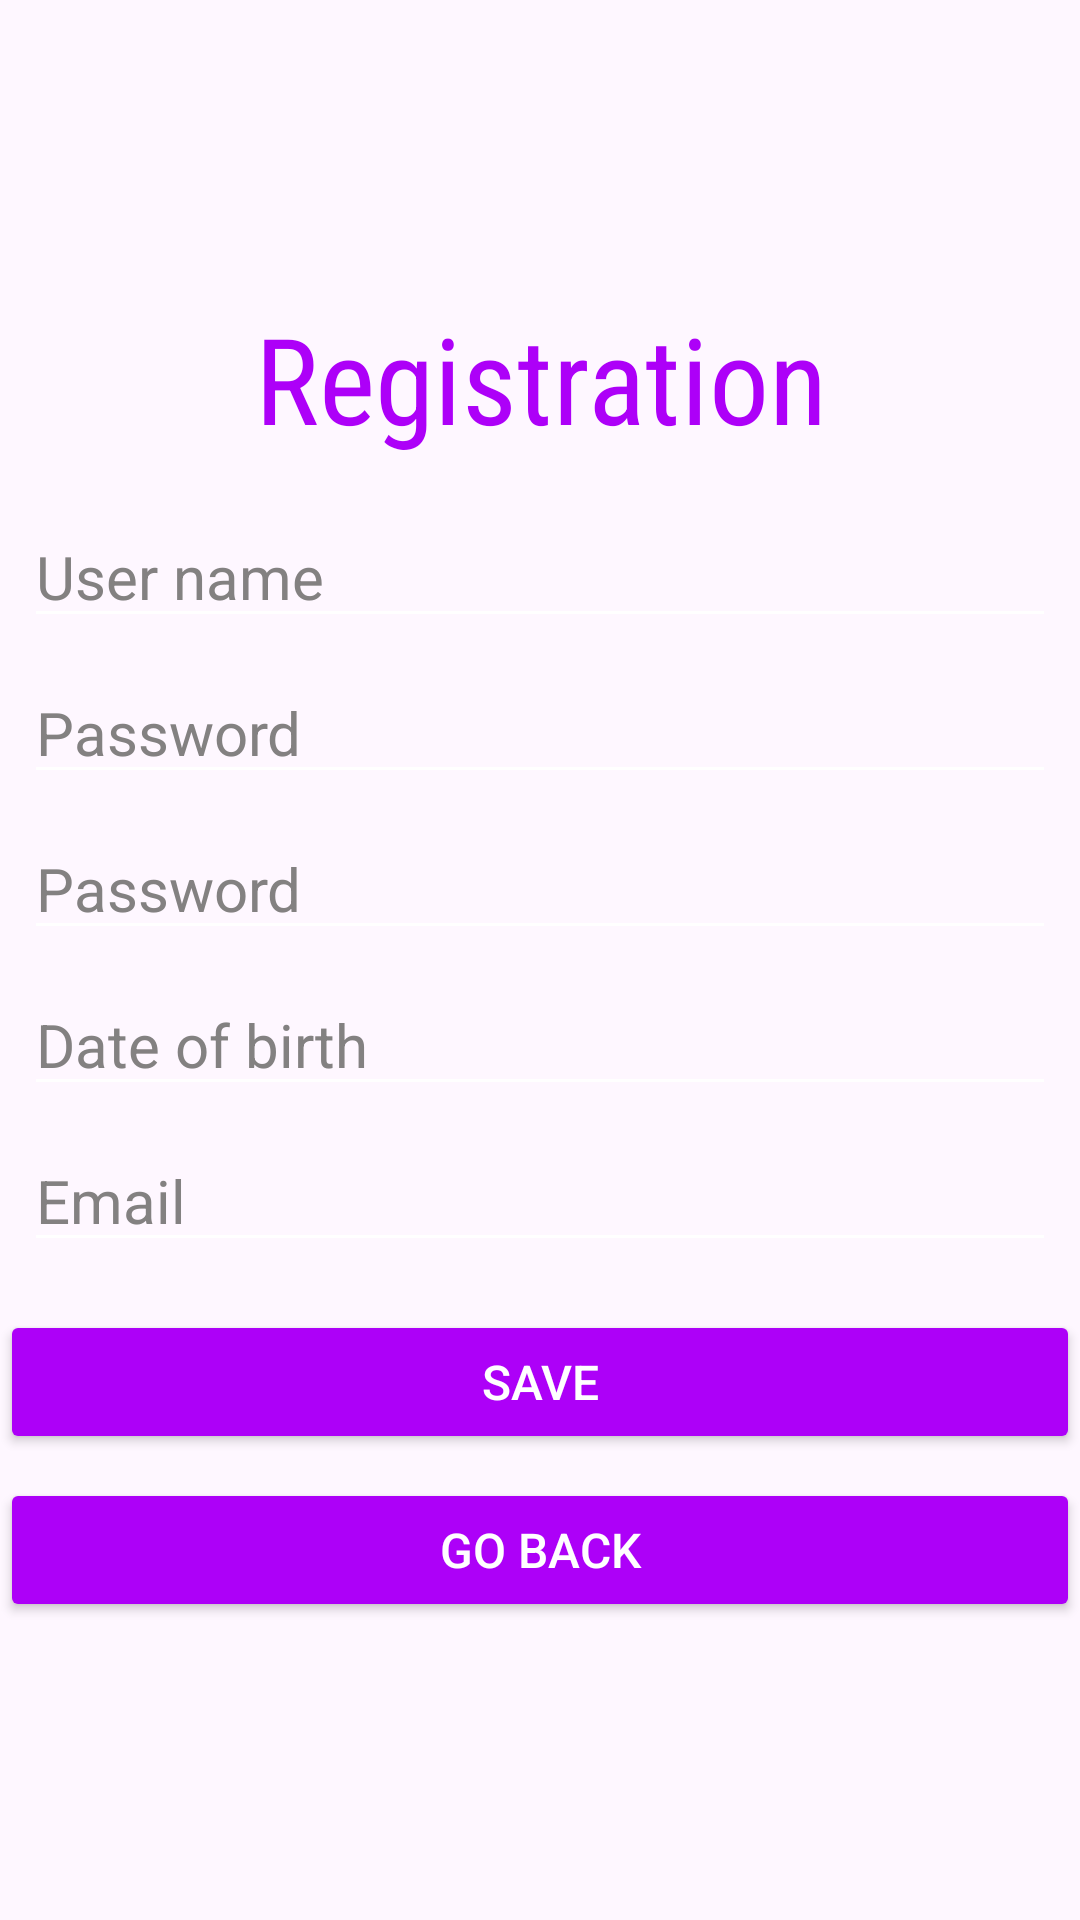

Here is an Android app screen rendered from its layout file. Give the layout XML and the strings, colors and styles it references.
<!-- AndroidManifest.xml: application theme Theme.Olympia -->
<!-- res/layout/fragment_sign_up.xml -->
<?xml version="1.0" encoding="utf-8"?>
<LinearLayout xmlns:android="http://schemas.android.com/apk/res/android"
    xmlns:tools="http://schemas.android.com/tools"
    android:id="@+id/LLVOnSignUp"
    android:layout_width="match_parent"
    android:layout_height="match_parent"
    android:gravity="center"
    android:orientation="vertical"
    tools:context=".views.SignUpFragment">

    <TextView
        android:id="@+id/TitleOnSignUp"
        android:layout_width="match_parent"
        android:layout_height="wrap_content"
        android:fontFamily="sans-serif-condensed"
        android:gravity="center"
        android:text="@string/registration"
        android:textColor="@color/primary"
        android:textSize="40sp" />

    <EditText
        android:id="@+id/UserNameOnSignUp"
        android:layout_width="match_parent"
        android:layout_height="wrap_content"
        android:layout_marginStart="8dp"
        android:layout_marginTop="16dp"
        android:layout_marginEnd="8dp"
        android:backgroundTint="@color/white"
        android:hint="@string/user_name"
        android:inputType="text"
        android:textColor="@color/primary"
        android:textColorHint="@color/secondary"
        android:textSize="20sp" />

    <EditText
        android:id="@+id/PasswordOnSignUp"
        android:layout_width="match_parent"
        android:layout_height="wrap_content"
        android:layout_marginStart="8dp"
        android:layout_marginTop="8dp"
        android:layout_marginEnd="8dp"
        android:backgroundTint="@color/white"
        android:hint="@string/password"
        android:inputType="textPassword"
        android:textColor="@color/primary"
        android:textColorHint="@color/secondary"
        android:textSize="20sp" />

    <EditText
        android:id="@+id/GenderOnSignUp"
        android:layout_width="match_parent"
        android:layout_height="wrap_content"
        android:layout_marginStart="8dp"
        android:layout_marginTop="8dp"
        android:layout_marginEnd="8dp"
        android:backgroundTint="@color/white"
        android:hint="@string/password"
        android:inputType="text"
        android:textColor="@color/primary"
        android:textColorHint="@color/secondary"
        android:textSize="20sp" />

    <EditText
        android:id="@+id/BirthdayOnSignUp"
        android:layout_width="match_parent"
        android:layout_height="wrap_content"
        android:layout_marginStart="8dp"
        android:layout_marginTop="8dp"
        android:layout_marginEnd="8dp"
        android:backgroundTint="@color/white"
        android:hint="@string/date_of_birth"
        android:inputType="text"
        android:textColor="@color/primary"
        android:textColorHint="@color/secondary"
        android:textSize="20sp" />

    <EditText
        android:id="@+id/EmailOnSignUp"
        android:layout_width="match_parent"
        android:layout_height="wrap_content"
        android:layout_marginStart="8dp"
        android:layout_marginTop="8dp"
        android:layout_marginEnd="8dp"
        android:backgroundTint="@color/white"
        android:hint="@string/email"
        android:inputType="textEmailAddress"
        android:textColor="@color/primary"
        android:textColorHint="@color/secondary"
        android:textSize="20sp" />

    <Button
        android:id="@+id/BSaveOnSignUp"
        android:layout_width="match_parent"
        android:layout_height="wrap_content"
        android:layout_marginTop="16dp"
        android:layout_marginBottom="8dp"
        android:backgroundTint="@color/primary"
        android:text="@string/save"
        android:textColor="@color/white"
        android:textSize="16sp" />

    <Button
        android:id="@+id/BGoBackOnSignUp"
        android:layout_width="match_parent"
        android:layout_height="wrap_content"
        android:backgroundTint="@color/primary"
        android:text="@string/go_back"
        android:textColor="@color/white"
        android:textSize="16sp" />
</LinearLayout>
<!-- resources referenced by this layout -->
<resources>
  <color name="primary">#AD00F8</color>
  <color name="secondary">#838181</color>
  <color name="white">#FFFFFFFF</color>
  <string name="date_of_birth">Date of birth</string>
  <string name="email">Email</string>
  <string name="go_back">Go back</string>
  <string name="password">Password</string>
  <string name="registration">Registration</string>
  <string name="save">Save</string>
  <string name="user_name">User name</string>
  <style name="Theme.Olympia" parent="Base.Theme.Olympia" />
  <style name="Base.Theme.Olympia" parent="Theme.Material3.DayNight.NoActionBar">
          
          
      </style>
</resources>
